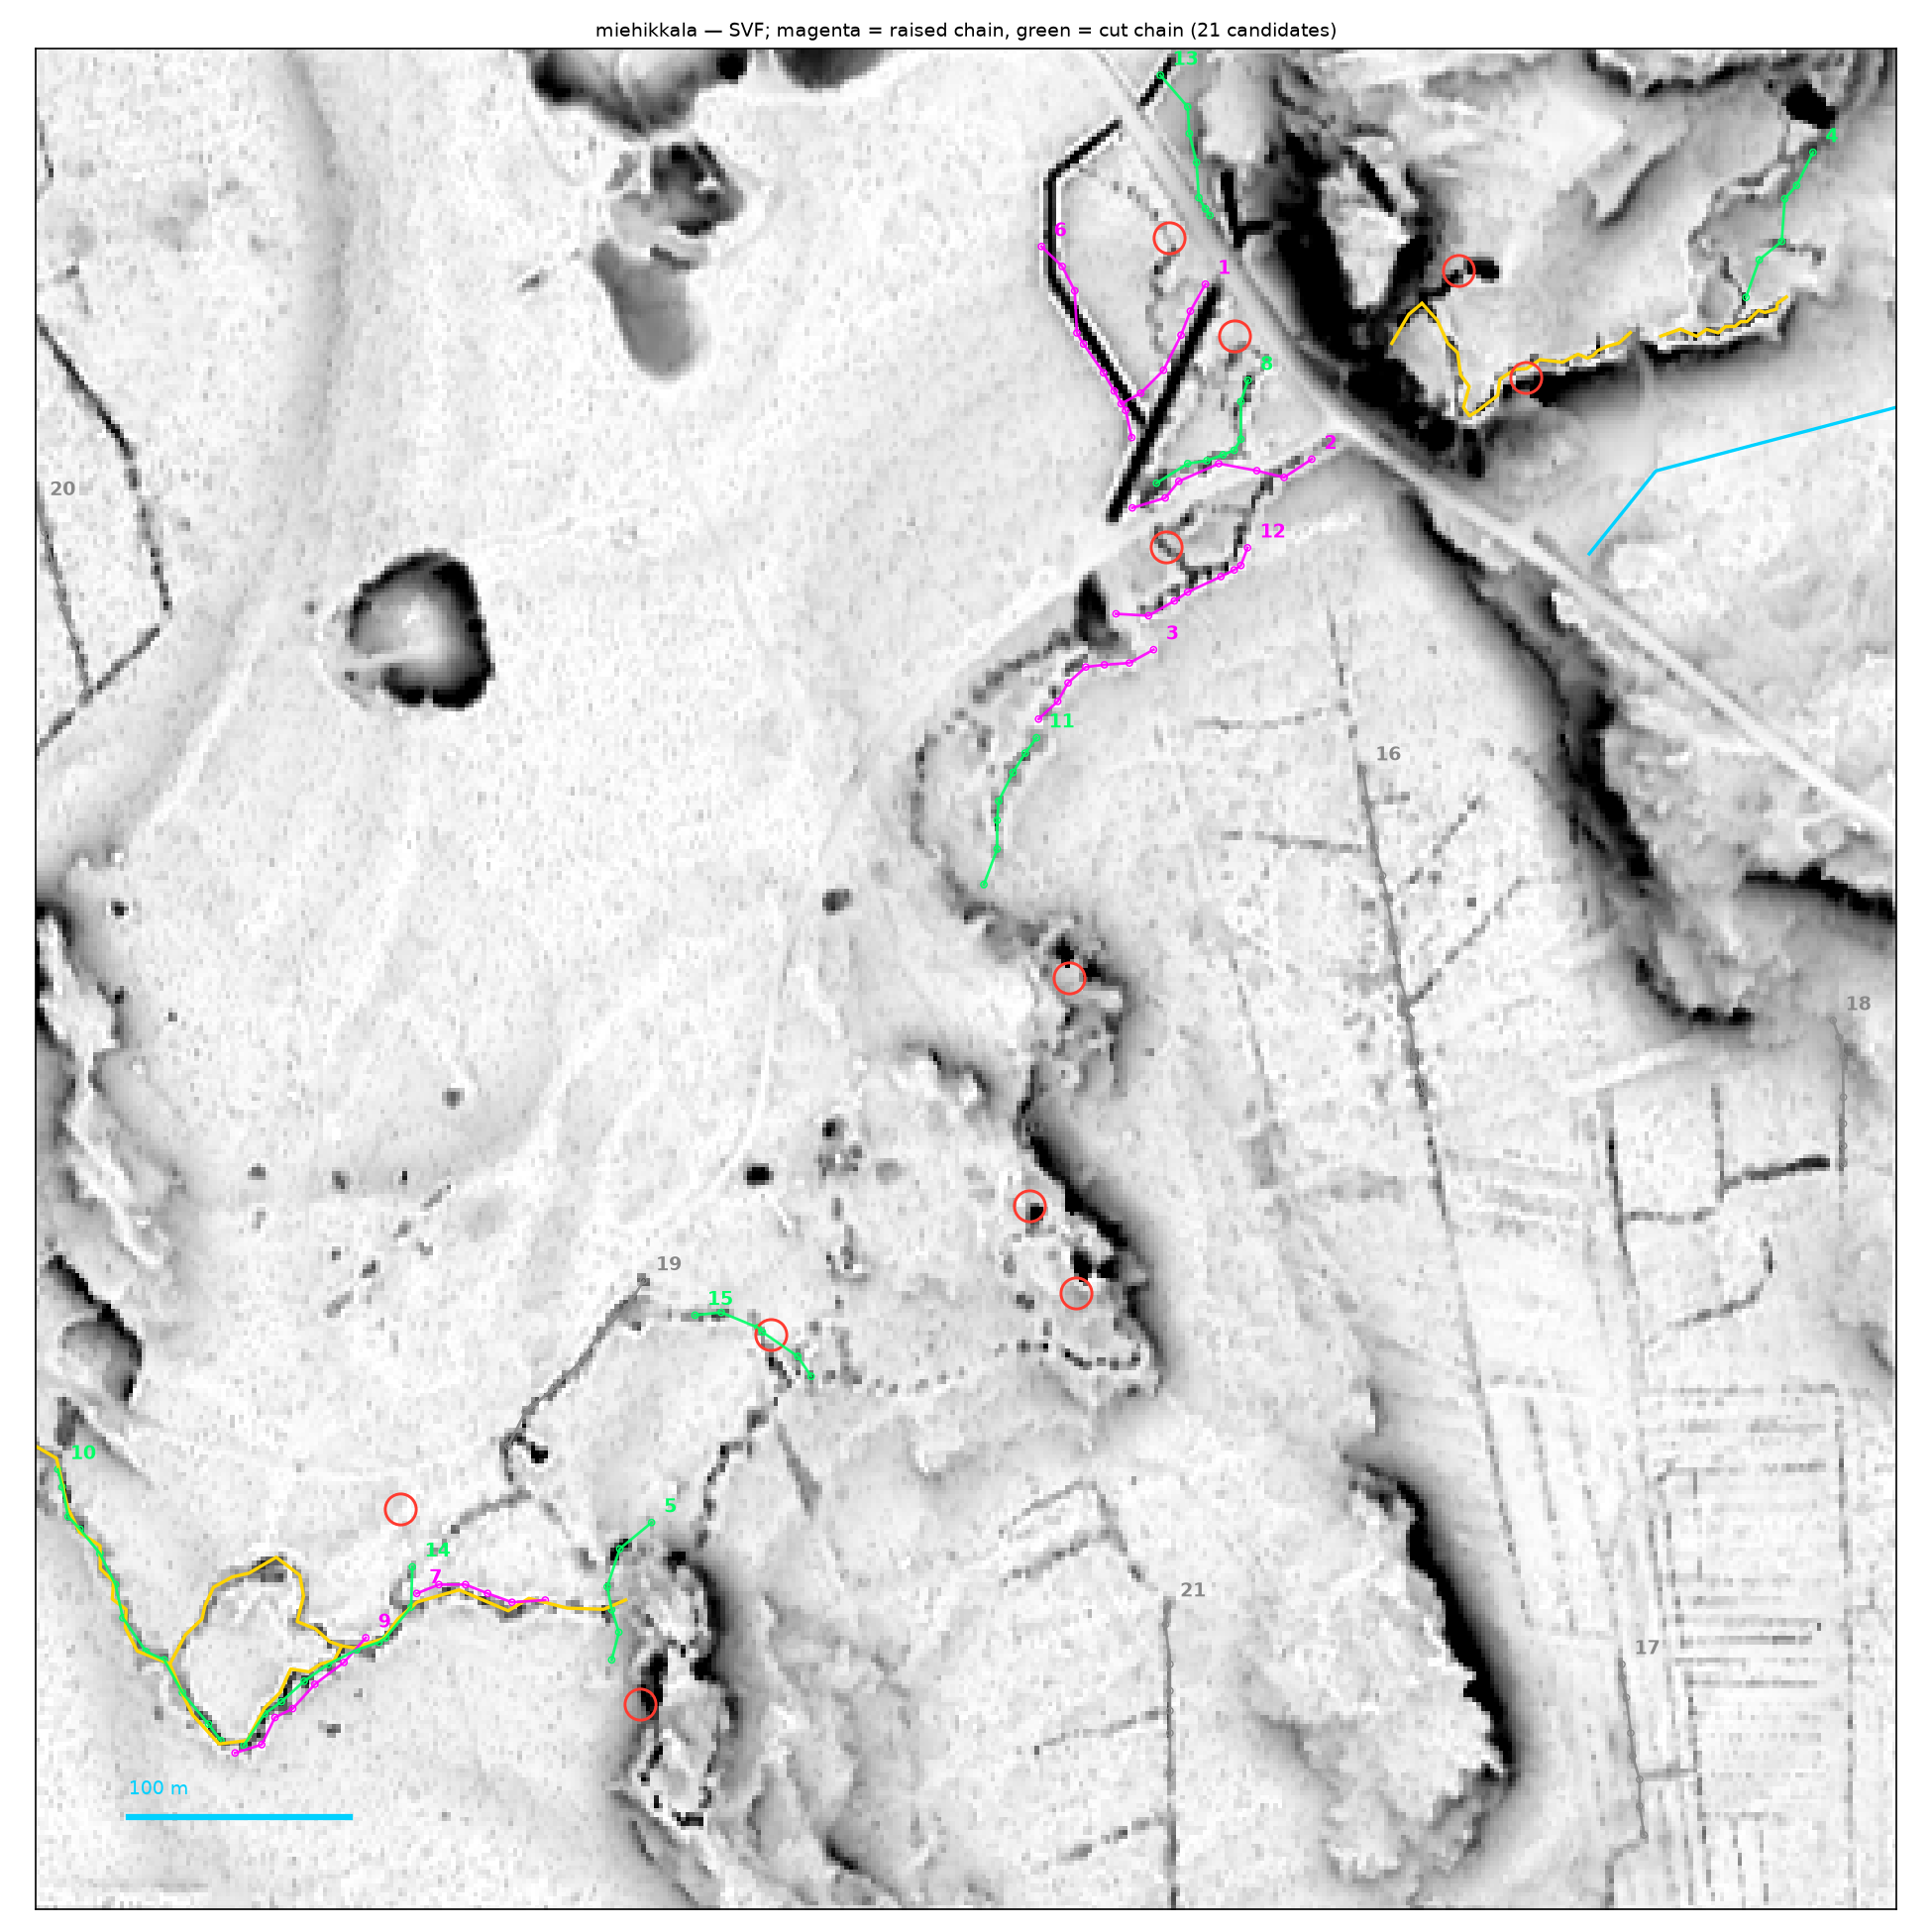

Data behind this chart, as committed beside it:
id, score, polarity, beads, length_m, straightness, spacing_cv, beadedness, roughness, demoted, mean_relief_m, centre_lat, centre_lon
1, 0.679, raised, 6, 67.9, 0.973, 0.195, 0.654, 0.314, False, 0.66, 60.68, 27.67
2, 0.673, raised, 7, 90.1, 0.932, 0.214, 0.829, 0.212, False, 0.5, 60.68, 27.67
3, 0.659, raised, 7, 64.3, 0.943, 0.126, 0.565, 0.221, False, 0.54, 60.68, 27.67
4, 0.658, cut, 6, 75.1, 0.96, 0.268, 0.71, 0.447, False, 0.53, 60.68, 27.67
5, 0.648, cut, 6, 70.8, 0.912, 0.249, 0.655, 0.245, False, 0.58, 60.68, 27.66
6, 0.627, raised, 9, 98.3, 0.971, 0.305, 0.568, 0.281, False, 0.58, 60.68, 27.67
7, 0.597, raised, 6, 60.3, 0.963, 0.13, 1.0, 0.102, False, 0.39, 60.68, 27.66
8, 0.583, cut, 8, 71.6, 0.869, 0.434, 0.76, 0.252, False, 0.57, 60.68, 27.67
9, 0.555, raised, 7, 81.3, 0.967, 0.176, 0.719, 0.121, False, 0.43, 60.68, 27.66
10, 0.555, cut, 12, 147.0, 0.971, 0.292, 0.719, 0.133, False, 0.5, 60.68, 27.66
11, 0.543, cut, 7, 72.2, 0.975, 0.259, 0.679, 0.157, False, 0.52, 60.68, 27.67
12, 0.535, raised, 8, 70.8, 0.939, 0.44, 0.538, 0.274, False, 0.44, 60.68, 27.67
13, 0.526, cut, 7, 69.8, 0.962, 0.462, 0.556, 0.267, False, 0.5, 60.68, 27.67
14, 0.494, cut, 10, 118.2, 0.936, 0.338, 0.804, 0.102, False, 0.58, 60.68, 27.66
15, 0.407, cut, 6, 62.9, 0.942, 0.469, 0.833, 0.111, False, 0.46, 60.68, 27.66
16, 0.172, cut, 11, 147.4, 0.998, 0.257, 0.583, 0.088, True, 0.52, 60.68, 27.67
17, 0.166, cut, 8, 78.0, 0.996, 0.263, 0.767, 0.085, True, 0.4, 60.68, 27.67
18, 0.164, cut, 7, 65.3, 0.993, 0.336, 0.538, 0.153, True, 0.44, 60.68, 27.67
19, 0.161, cut, 8, 97.6, 0.988, 0.324, 0.579, 0.117, True, 0.52, 60.68, 27.66
20, 0.151, cut, 8, 87.5, 0.997, 0.303, 0.545, 0.097, True, 0.58, 60.68, 27.66
21, 0.135, cut, 7, 75.2, 0.998, 0.326, 0.548, 0.074, True, 0.46, 60.68, 27.67
